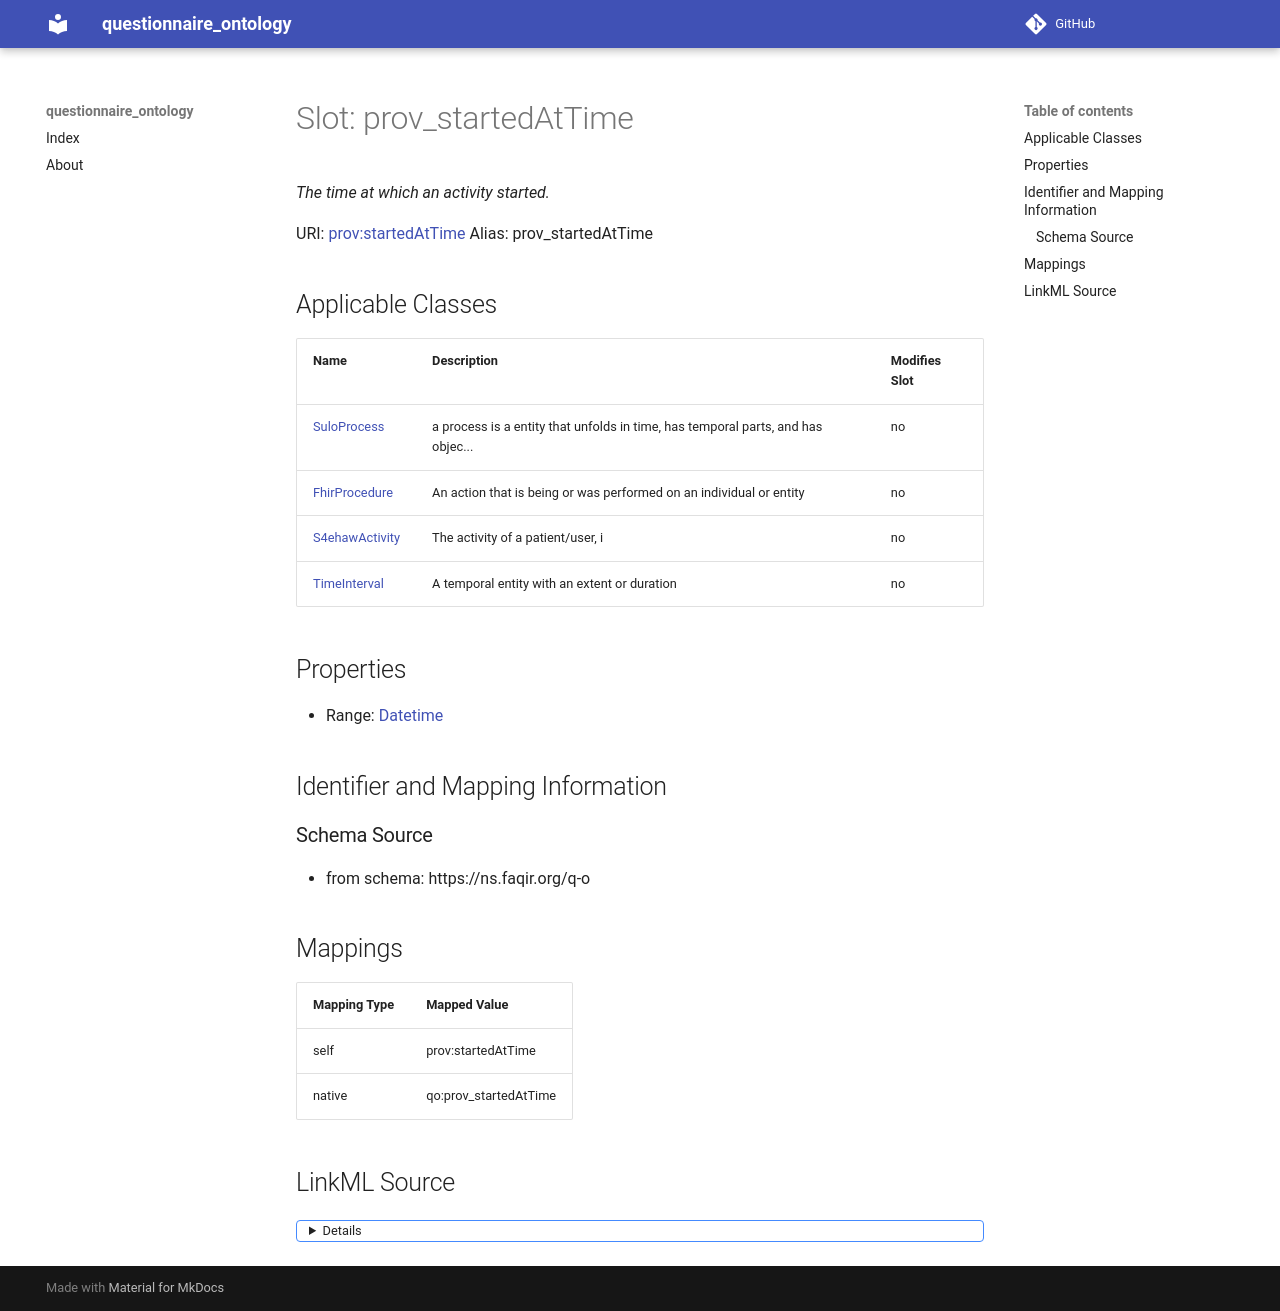

repository: faqirfoundation/questionnaire-ontology · page: prov_startedAtTime/index.html · generator: mkdocs



# Slot: prov_startedAtTime 


_The time at which an activity started._





URI: [prov:startedAtTime](http://www.w3.org/ns/prov#startedAtTime)
Alias: prov_startedAtTime

<!-- no inheritance hierarchy -->





## Applicable Classes

| Name | Description | Modifies Slot |
| --- | --- | --- |
| [S4ehawActivity](S4ehawActivity.md) | The activity of a patient/user, i |  no  |
| [SuloProcess](SuloProcess.md) | a process is a entity that unfolds in time, has temporal parts, and has objec... |  no  |
| [TimeInterval](TimeInterval.md) | A temporal entity with an extent or duration |  no  |
| [FhirProcedure](FhirProcedure.md) | An action that is being or was performed on an individual or entity |  no  |







## Properties

* Range: [Datetime](Datetime.md)





## Identifier and Mapping Information







### Schema Source


* from schema: https://ns.faqir.org/q-o




## Mappings

| Mapping Type | Mapped Value |
| ---  | ---  |
| self | prov:startedAtTime |
| native | qo:prov_startedAtTime |




## LinkML Source

<details>
```yaml
name: prov_startedAtTime
description: The time at which an activity started.
from_schema: https://ns.faqir.org/q-o
rank: 1000
domain: sulo_Process
slot_uri: prov:startedAtTime
alias: prov_startedAtTime
domain_of:
- sulo_Process
- time_Interval
range: datetime
required: false
multivalued: false

```
</details>
